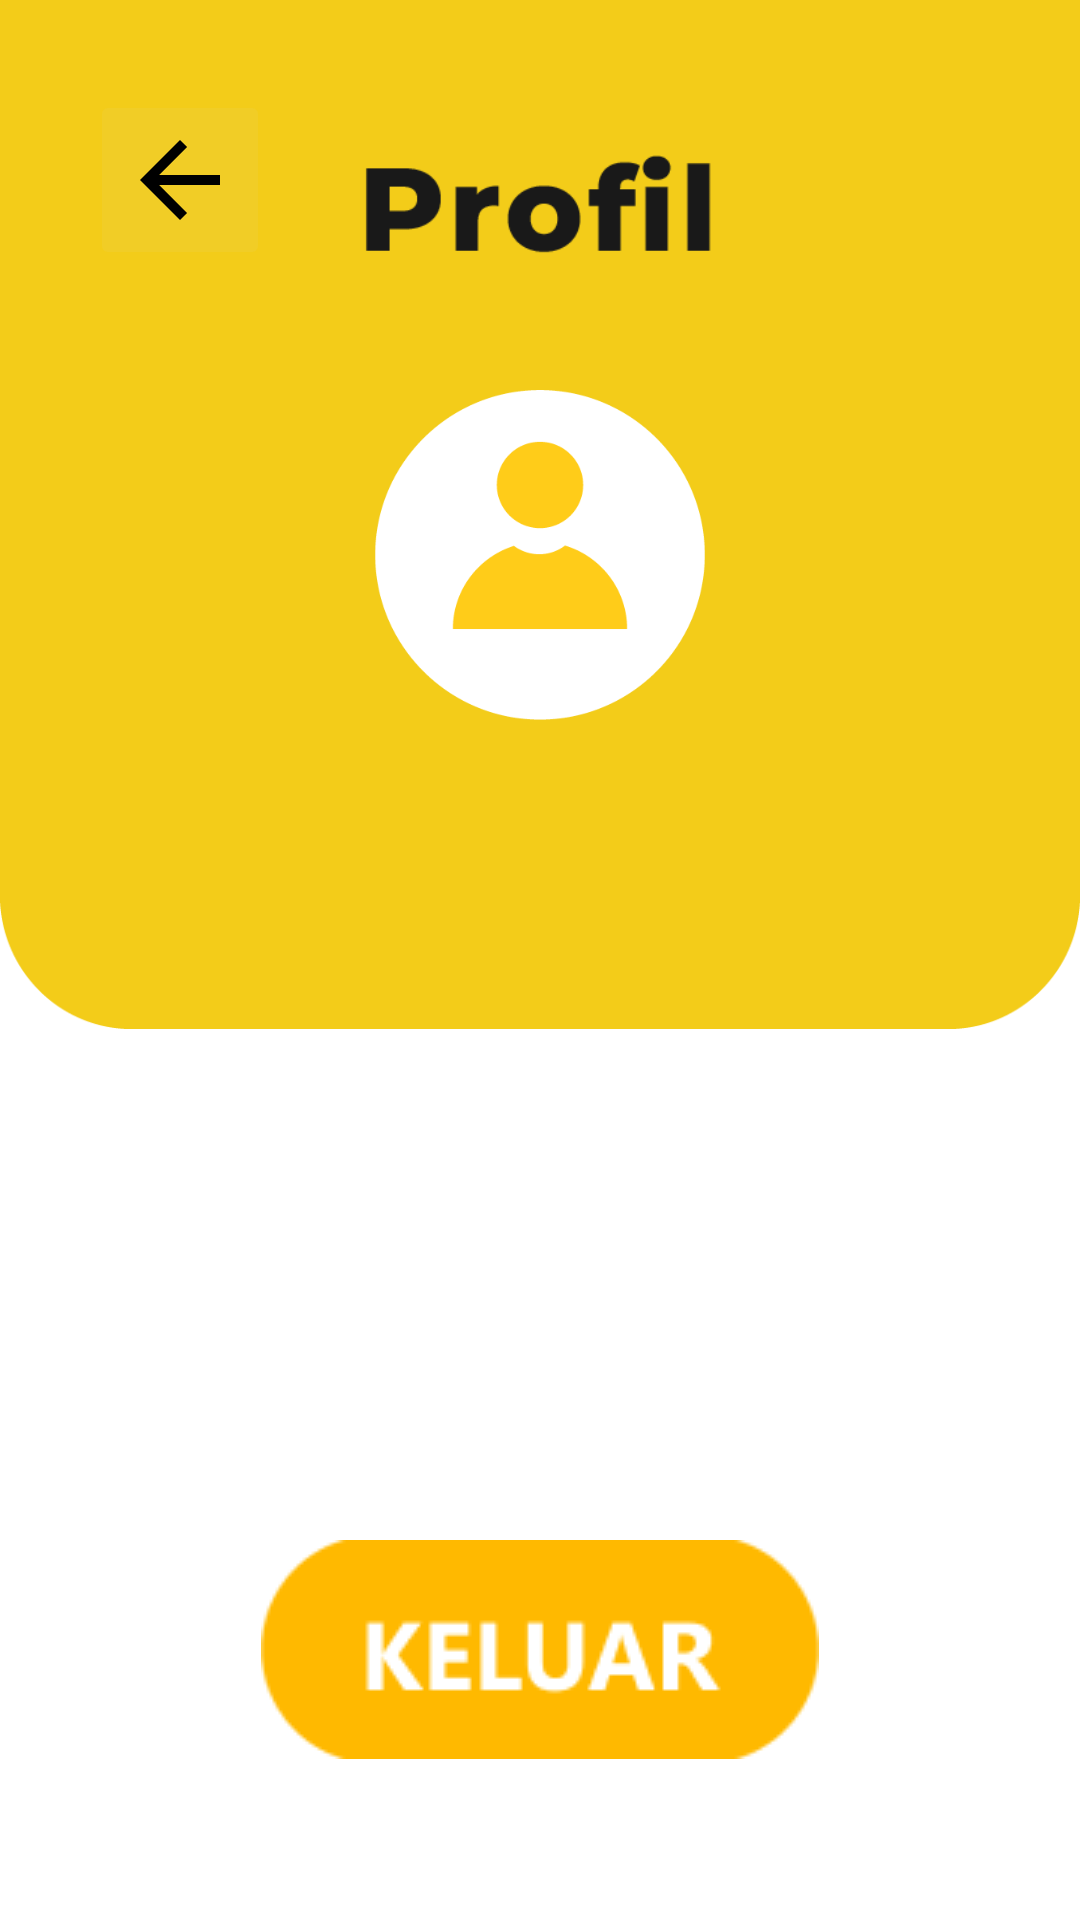

Produce the Android XML layout that renders to this screen, including the resource entries it uses.
<!-- AndroidManifest.xml: application theme Theme.Komed -->
<!-- res/layout/activity_profil.xml -->
<?xml version="1.0" encoding="utf-8"?>
<RelativeLayout xmlns:android="http://schemas.android.com/apk/res/android"
    xmlns:app="http://schemas.android.com/apk/res-auto"
    xmlns:tools="http://schemas.android.com/tools"
    android:layout_width="match_parent"
    android:layout_height="match_parent"
    tools:context=".profil1">

    <ScrollView
        android:layout_width="match_parent"
        android:layout_height="match_parent"
        android:contentDescription="profile"
        app:layout_constraintBottom_toBottomOf="parent"
        app:layout_constraintEnd_toEndOf="parent"
        app:layout_constraintStart_toStartOf="parent"
        app:layout_constraintTop_toTopOf="parent">

        <LinearLayout
            android:layout_width="match_parent"
            android:layout_height="300dp"
            android:orientation="vertical">

            <ImageView
                android:id="@+id/imageView5"
                android:layout_width="match_parent"
                android:layout_height="343dp"
                android:scaleType="fitXY"
                app:srcCompat="@drawable/bg_profil" />

        </LinearLayout>
    </ScrollView>

    <ImageButton
        android:id="@+id/buttonBack"
        android:contentDescription="back"
        android:layout_width="60dp"
        android:layout_height="60dp"
        android:layout_alignParentStart="true"
        android:layout_alignParentTop="true"
        android:layout_marginStart="30dp"
        android:layout_marginTop="30dp"
        android:layout_marginEnd="30dp"
        android:layout_marginBottom="30dp"
        android:backgroundTint="#F1CD26"
        app:srcCompat="@drawable/baseline_arrow_back_24" />

    <LinearLayout
        android:layout_width="match_parent"
        android:layout_height="50dp"
        android:layout_marginStart="50dp"
        android:layout_marginTop="50dp"
        android:layout_marginEnd="50dp"
        android:layout_marginBottom="50dp"
        android:orientation="vertical">

        <ImageView
            android:id="@+id/imageView"
            android:layout_width="163dp"
            android:layout_height="72dp"
            android:layout_gravity="center"
            app:srcCompat="@drawable/profile" />

    </LinearLayout>

    <LinearLayout
        android:layout_width="match_parent"
        android:layout_height="130dp"
        android:orientation="vertical"
        android:layout_marginTop="120dp"
        android:layout_gravity="center">

        <ImageView
            android:id="@+id/imageAkun"
            android:layout_width="match_parent"
            android:layout_height="130dp"
            android:paddingTop="10dp"
            android:paddingBottom="10dp"
            app:srcCompat="@drawable/avatar" />
    </LinearLayout>

    <LinearLayout
        android:layout_width="match_parent"
        android:layout_height="50dp"
        android:orientation="vertical"
        android:layout_marginTop="250dp"
        android:gravity="center">

        <TextView
            android:id="@+id/textName"
            android:layout_width="match_parent"
            android:layout_height="wrap_content"
            android:gravity="center"
            android:textStyle="bold"
            android:textSize="30sp"
            android:textColor="@color/white"/>
    </LinearLayout>

    <LinearLayout
        android:layout_width="match_parent"
        android:layout_height="100dp"
        android:layout_marginTop="500dp"
        android:gravity="center"
        android:orientation="vertical">

        <ImageButton
            android:id="@+id/buttonOut"
            android:layout_width="match_parent"
            android:layout_height="wrap_content"
            android:contentDescription="keluar"
            android:backgroundTint="@color/white"
            app:srcCompat="@drawable/group_6" />
    </LinearLayout>

</RelativeLayout>
<!-- resources referenced by this layout -->
<resources>
  <color name="white">#FFFFFFFF</color>
  <!-- drawable avatar: png bitmap (drawable, 8196 bytes) -->
  <!-- drawable baseline_arrow_back_24 (drawable) -->
  <vector android:autoMirrored="true" android:height="40dp"
      android:tint="#000000" android:viewportHeight="24"
      android:viewportWidth="24" android:width="40dp" xmlns:android="http://schemas.android.com/apk/res/android">
      <path android:fillColor="@android:color/white" android:pathData="M20,11H7.83l5.59,-5.59L12,4l-8,8 8,8 1.41,-1.41L7.83,13H20v-2z"/>
  </vector>
  <!-- drawable bg_profil: png bitmap (drawable, 8731 bytes) -->
  <!-- drawable group_6: png bitmap (drawable, 2805 bytes) -->
  <!-- drawable profile: png bitmap (drawable, 2540 bytes) -->
  <style name="Theme.Komed" parent="Theme.MaterialComponents.DayNight.NoActionBar">
          
          <item name="colorPrimary">@color/purple_500</item>
          <item name="colorPrimaryVariant">@color/purple_700</item>
          <item name="colorOnPrimary">@color/white</item>
          
          <item name="colorSecondary">@color/teal_200</item>
          <item name="colorSecondaryVariant">@color/teal_700</item>
          <item name="colorOnSecondary">@color/black</item>
          
          <item name="android:statusBarColor">?attr/colorPrimaryVariant</item>
          
      </style>
  <color name="purple_500">#FF6200EE</color>
  <color name="purple_700">#FF3700B3</color>
  <color name="teal_200">#FF03DAC5</color>
  <color name="teal_700">#FF018786</color>
  <color name="black">#FF000000</color>
</resources>
